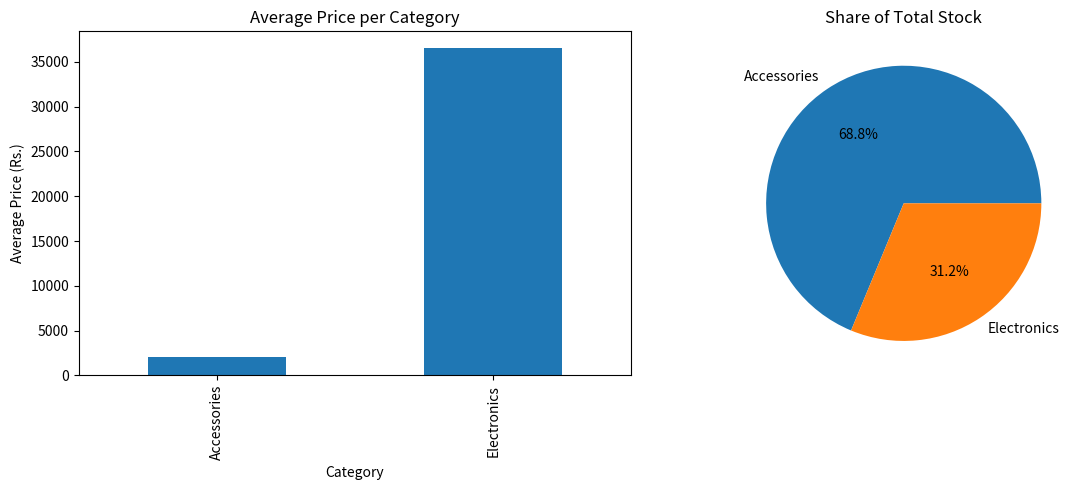

Python code for this plot:

import pandas as pd
import matplotlib.pyplot as plt

data = {
    "Product": ["Laptop", "Mouse", "Keyboard", "Phone", "Charger",
                "Monitor", "Headphones", "Tablet", "USB Cable", "Speaker"],
    "Category": [" electronics ", "ACCESSORIES", " electronics", "Electronics ",
                 " accessories ", "ELECTRONICS", "Accessories", " electronics ",
                 " ACCESSORIES", "Electronics"],
    "Price": ["Rs. 85,000", "Rs. 1,250", "Rs. 3,500", "Rs. 65,000",
              "Rs. 1,800", "Rs. 32,000", "Rs. 4,500", "Rs. 28,000",
              "Rs. 500", "Rs. 6,000"],
    "Stock": [10, 50, 25, 15, 40, 12, 30, 18, 100, 20]
}

df = pd.DataFrame(data)

df["Category"] = df["Category"].str.strip().str.title()

df["Price"] = df["Price"].str.replace("Rs. ", "", regex=False)
df["Price"] = df["Price"].str.replace(",", "", regex=False)
df["Price"] = pd.to_numeric(df["Price"])

df["Category_Code"] = df["Category"].astype("category").cat.codes

print("Cleaned Inventory DataFrame:")
print(df)

avg_price = df.groupby("Category")["Price"].mean()
total_stock = df.groupby("Category")["Stock"].sum()

fig, ax = plt.subplots(1, 2, figsize=(12, 5))

avg_price.plot(kind="bar", ax=ax[0], title="Average Price per Category")
ax[0].set_xlabel("Category")
ax[0].set_ylabel("Average Price (Rs.)")

total_stock.plot(kind="pie", ax=ax[1], autopct="%1.1f%%",
                 title="Share of Total Stock")
ax[1].set_ylabel("")

plt.tight_layout()
plt.savefig("inventory_plots.png")
plt.show()
print("inventory_plots.png has been saved successfully.")
